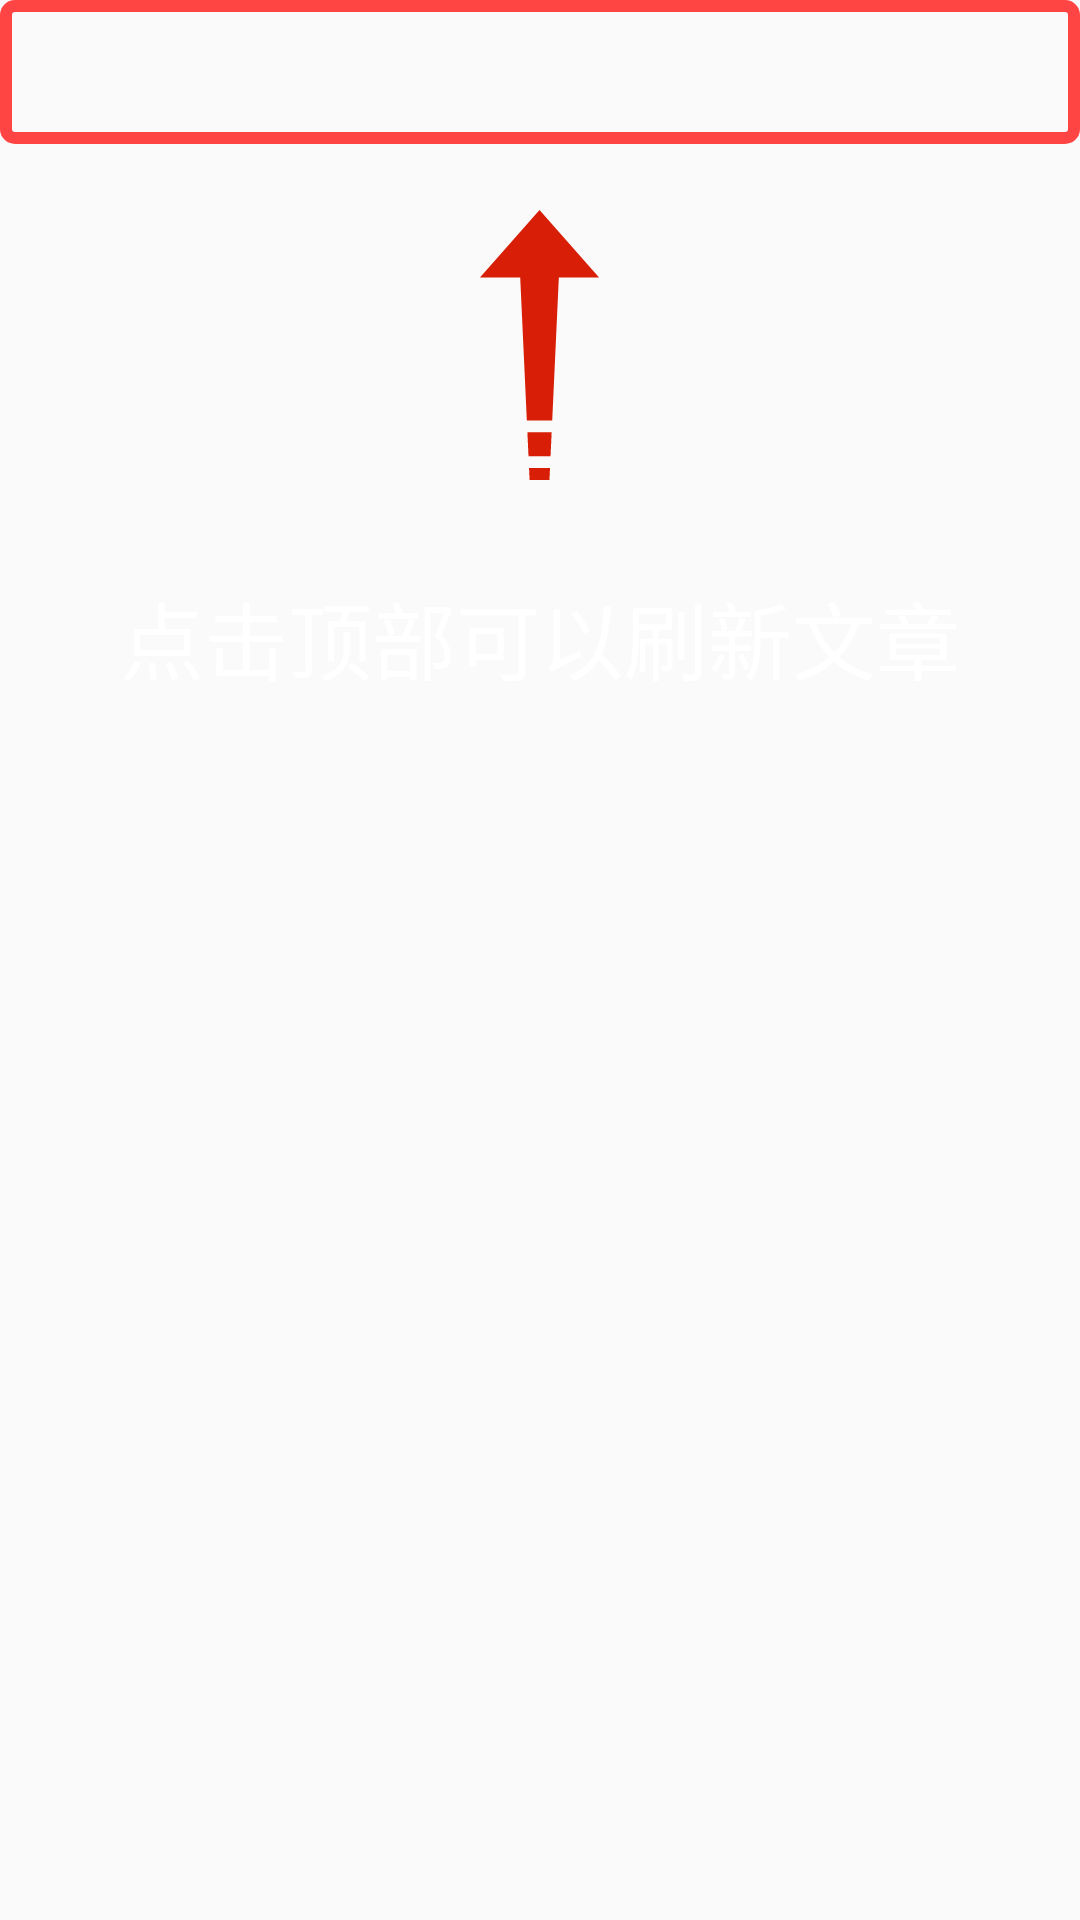

Produce the Android XML layout that renders to this screen, including the resource entries it uses.
<!-- AndroidManifest.xml: application theme AppTheme -->
<!-- res/layout/guide_view_1.xml -->
<?xml version="1.0" encoding="utf-8"?>
<RelativeLayout xmlns:android="http://schemas.android.com/apk/res/android"
    android:layout_width="match_parent"
    android:layout_height="match_parent"
    xmlns:tools="http://schemas.android.com/tools"
    xmlns:app="http://schemas.android.com/apk/res-auto"
    tools:background="#000000">

    <ImageView
        android:layout_width="match_parent"
        android:layout_height="48dp"
        android:src="@drawable/rectangle"/>
    <ImageView
        android:id="@+id/upper_im"
        android:layout_width="wrap_content"
        android:layout_height="wrap_content"
        android:src="@drawable/ic_upper"
        android:layout_marginTop="70dp"
        android:layout_centerHorizontal="true"/>

    <TextView
        android:id="@+id/guideText1"
        android:layout_width="wrap_content"
        android:layout_height="wrap_content"
        android:layout_alignParentTop="true"
        android:layout_centerHorizontal="true"
        android:layout_marginTop="192dp"
        android:text="@string/guide_text1"
        android:textColor="@android:color/white"
        android:textSize="28sp"/>


</RelativeLayout>
<!-- resources referenced by this layout -->
<resources>
  <!-- drawable ic_upper (drawable) -->
  <vector android:height="90dp" android:viewportHeight="1024"
      android:viewportWidth="1024" android:width="75dp" xmlns:android="http://schemas.android.com/apk/res/android">
      <path android:fillColor="#d81e06" android:pathData="M559.8,978.8h-95.39l2.5,45.2h90.39z"/>
      <path android:fillColor="#d81e06" android:pathData="M567.29,843.22H456.91l5,90.39h100.39z"/>
      <path android:fillColor="#d81e06" android:pathData="M512.1,0.1L240.93,255.78h183.28l30.2,542.25h115.49L599.99,255.78h183.28z"/>
  </vector>
  <!-- drawable rectangle (drawable) -->
  <?xml version="1.0" encoding="utf-8"?>
  <shape xmlns:android="http://schemas.android.com/apk/res/android"
      android:shape="rectangle">
  
      
      <stroke android:width="4dp"
          android:color="@android:color/holo_red_light">
      </stroke>
  
      
      <corners android:radius="3dp" />
  
  </shape>
  <string name="guide_text1">点击顶部可以刷新文章</string>
  <style name="AppTheme" parent="Theme.AppCompat.Light.NoActionBar">
          
          <item name="colorPrimary">@color/colorPrimary</item>
          <item name="colorPrimaryDark">@color/colorPrimaryDark</item>
          <item name="colorAccent">@color/colorAccent</item>
      </style>
  <color name="colorPrimary">#ecedf3</color>
  <color name="colorPrimaryDark">#1d1f20</color>
  <color name="colorAccent">#FF4081</color>
</resources>
